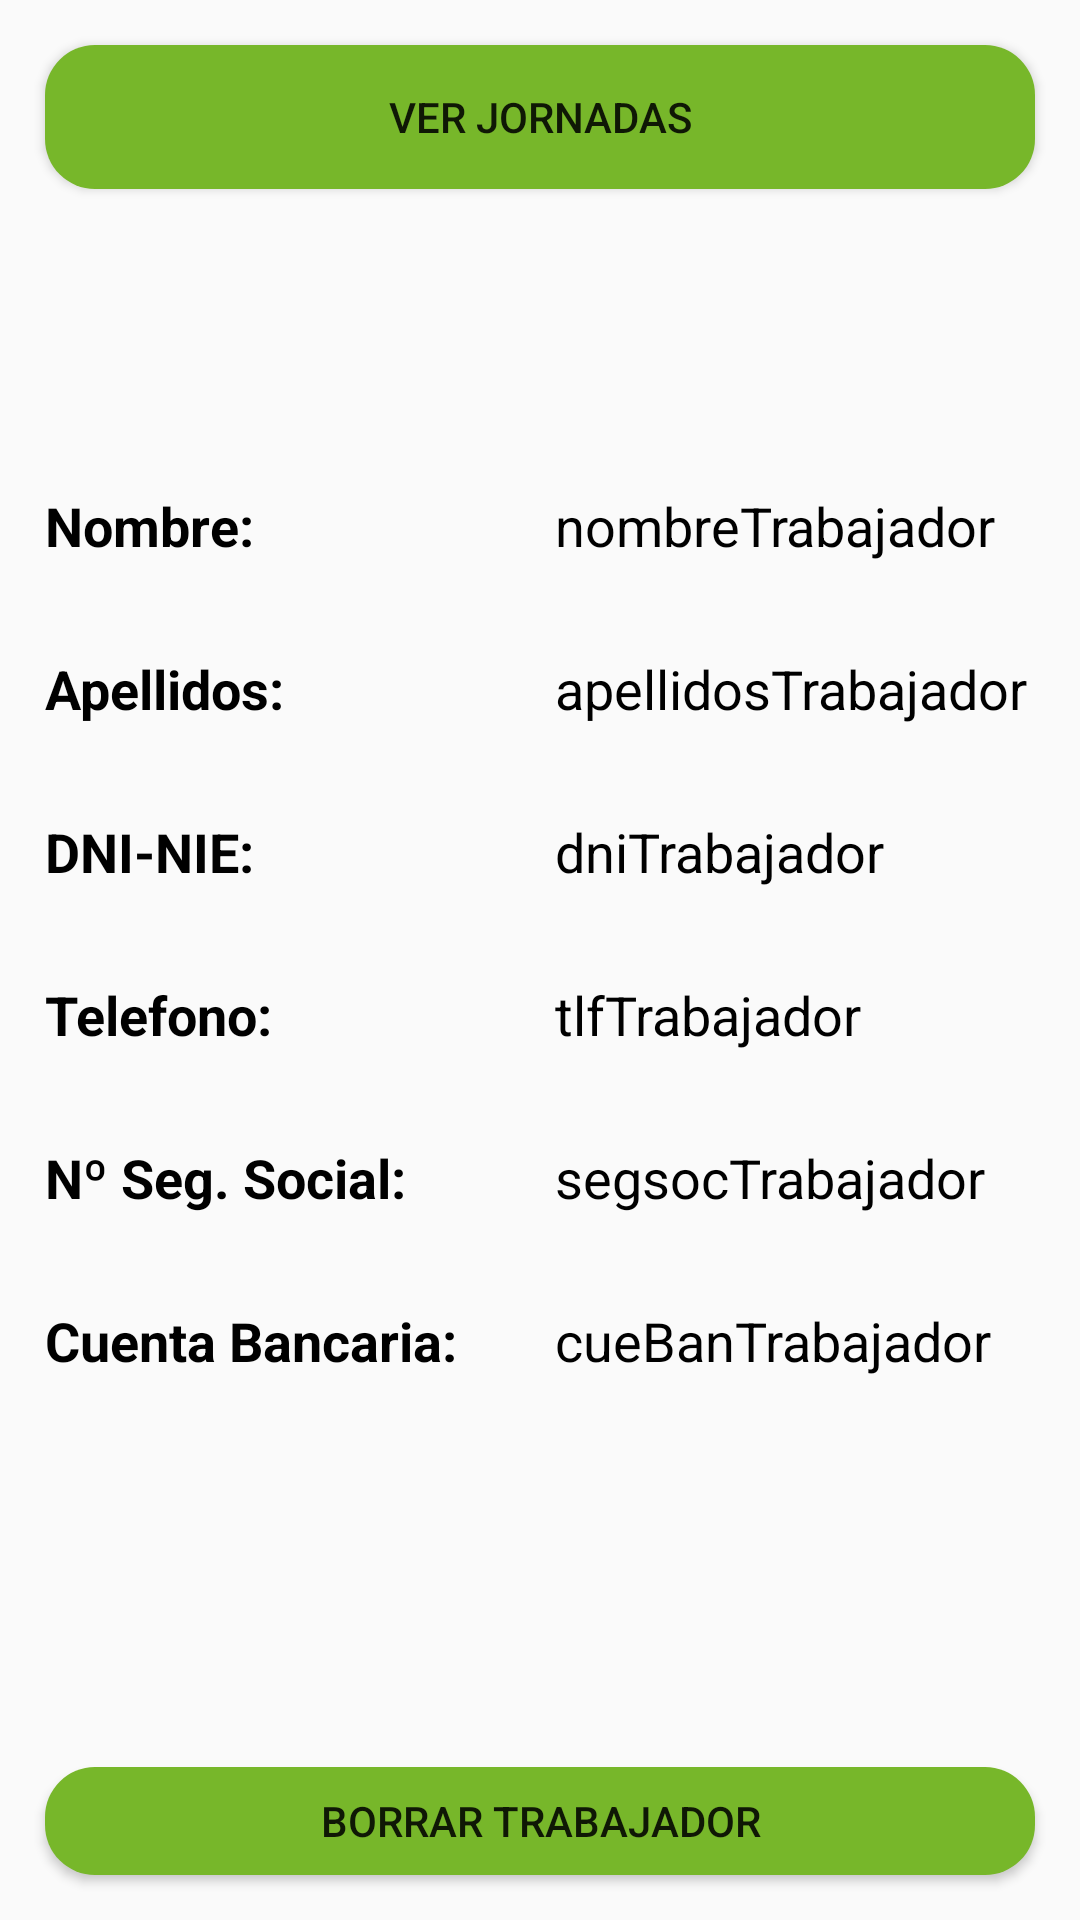

Produce the Android XML layout that renders to this screen, including the resource entries it uses.
<!-- AndroidManifest.xml: application theme AppTheme -->
<!-- res/layout/activity_worker.xml -->
<?xml version="1.0" encoding="utf-8"?>
<androidx.constraintlayout.widget.ConstraintLayout xmlns:android="http://schemas.android.com/apk/res/android"
    xmlns:app="http://schemas.android.com/apk/res-auto"
    xmlns:tools="http://schemas.android.com/tools"
    android:layout_width="match_parent"
    android:layout_height="match_parent"
    tools:context=".ActivityWorker">

    <LinearLayout
        android:layout_width="match_parent"
        android:layout_height="match_parent"
        android:orientation="vertical"
        app:layout_constraintBottom_toBottomOf="parent"
        app:layout_constraintEnd_toEndOf="parent"
        app:layout_constraintStart_toStartOf="parent"
        app:layout_constraintTop_toTopOf="parent">

        <Button
            android:id="@+id/btn_AtTrVerJornadas"
            android:layout_width="match_parent"
            android:layout_height="wrap_content"
            android:layout_margin="15dp"
            android:background="@drawable/btn_green"
            android:text="Ver jornadas" />

        <Space
            android:layout_width="match_parent"
            android:layout_height="70dp" />

        <LinearLayout
            android:layout_width="match_parent"
            android:layout_height="wrap_content"
            android:orientation="horizontal">

            <TextView
                android:id="@+id/textView1"
                android:layout_width="170dp"
                android:layout_height="wrap_content"
                android:padding="15dp"
                android:text="Nombre:"
                android:textColor="#000000"
                android:textSize="18sp"
                android:textStyle="bold" />

            <TextView
                android:id="@+id/txt_AtTrNom"
                android:layout_width="wrap_content"
                android:layout_height="wrap_content"
                android:layout_weight="1"
                android:padding="15dp"
                android:text="nombreTrabajador"
                android:textColor="#000000"
                android:textSize="18sp" />
        </LinearLayout>

        <LinearLayout
            android:layout_width="match_parent"
            android:layout_height="wrap_content"
            android:orientation="horizontal">

            <TextView
                android:id="@+id/textView2"
                android:layout_width="170dp"
                android:layout_height="wrap_content"
                android:padding="15dp"
                android:text="Apellidos:"
                android:textColor="#000000"
                android:textSize="18sp"
                android:textStyle="bold" />

            <TextView
                android:id="@+id/txt_AtTrApe"
                android:layout_width="wrap_content"
                android:layout_height="wrap_content"
                android:layout_weight="1"
                android:padding="15dp"
                android:text="apellidosTrabajador"
                android:textColor="#000000"
                android:textSize="18sp" />
        </LinearLayout>

        <LinearLayout
            android:layout_width="match_parent"
            android:layout_height="wrap_content"
            android:orientation="horizontal">

            <TextView
                android:id="@+id/textView3"
                android:layout_width="170dp"
                android:layout_height="wrap_content"
                android:padding="15dp"
                android:text="DNI-NIE:"
                android:textColor="#000000"
                android:textSize="18sp"
                android:textStyle="bold" />

            <TextView
                android:id="@+id/txt_AtTrDni"
                android:layout_width="wrap_content"
                android:layout_height="wrap_content"
                android:layout_weight="1"
                android:padding="15dp"
                android:text="dniTrabajador"
                android:textColor="#000000"
                android:textSize="18sp" />
        </LinearLayout>

        <LinearLayout
            android:layout_width="match_parent"
            android:layout_height="wrap_content"
            android:orientation="horizontal">

            <TextView
                android:id="@+id/textView4"
                android:layout_width="170dp"
                android:layout_height="wrap_content"
                android:padding="15dp"
                android:text="Telefono:"
                android:textColor="#000000"
                android:textSize="18sp"
                android:textStyle="bold" />

            <TextView
                android:id="@+id/txt_AtTrTlf"
                android:layout_width="wrap_content"
                android:layout_height="wrap_content"
                android:layout_weight="1"
                android:padding="15dp"
                android:text="tlfTrabajador"
                android:textColor="#000000"
                android:textSize="18sp" />
        </LinearLayout>

        <LinearLayout
            android:layout_width="match_parent"
            android:layout_height="wrap_content"
            android:orientation="horizontal">

            <TextView
                android:id="@+id/textView5"
                android:layout_width="170dp"
                android:layout_height="wrap_content"
                android:padding="15dp"
                android:text="Nº Seg. Social:"
                android:textColor="#000000"
                android:textSize="18sp"
                android:textStyle="bold" />

            <TextView
                android:id="@+id/txt_AtTrSegSoc"
                android:layout_width="wrap_content"
                android:layout_height="wrap_content"
                android:layout_weight="1"
                android:padding="15dp"
                android:text="segsocTrabajador"
                android:textColor="#000000"
                android:textSize="18sp" />
        </LinearLayout>

        <LinearLayout
            android:layout_width="match_parent"
            android:layout_height="wrap_content"
            android:orientation="horizontal">

            <TextView
                android:id="@+id/textView6"
                android:layout_width="170dp"
                android:layout_height="wrap_content"
                android:padding="15dp"
                android:text="Cuenta Bancaria:"
                android:textColor="#000000"
                android:textSize="18sp"
                android:textStyle="bold" />

            <TextView
                android:id="@+id/txt_AtTrCueBanc"
                android:layout_width="wrap_content"
                android:layout_height="wrap_content"
                android:layout_weight="1"
                android:padding="15dp"
                android:text="cueBanTrabajador"
                android:textColor="#000000"
                android:textSize="18sp" />
        </LinearLayout>

        <Space
            android:layout_width="match_parent"
            android:layout_height="100dp" />

        <Button
            android:id="@+id/btn_AtTrBorrarTrabajador"
            android:layout_width="match_parent"
            android:layout_height="wrap_content"
            android:layout_margin="15dp"
            android:background="@drawable/btn_green"
            android:text="Borrar Trabajador" />
    </LinearLayout>
</androidx.constraintlayout.widget.ConstraintLayout>
<!-- resources referenced by this layout -->
<resources>
  <!-- drawable btn_green (drawable) -->
  <?xml version="1.0" encoding="utf-8"?>
  <shape xmlns:android="http://schemas.android.com/apk/res/android">
      <solid android:color="@color/greenapp"/>
      <corners android:radius="50px"/>
  </shape>
  <style name="AppTheme" parent="Theme.AppCompat.Light.DarkActionBar">
          
          <item name="colorPrimary">@color/greenapp</item>
          <item name="colorPrimaryDark">@color/greenapp</item>
          <item name="colorAccent">@color/colorAccent</item>
      </style>
  <color name="greenapp">#77B72A</color>
  <color name="colorAccent">#03DAC5</color>
</resources>
